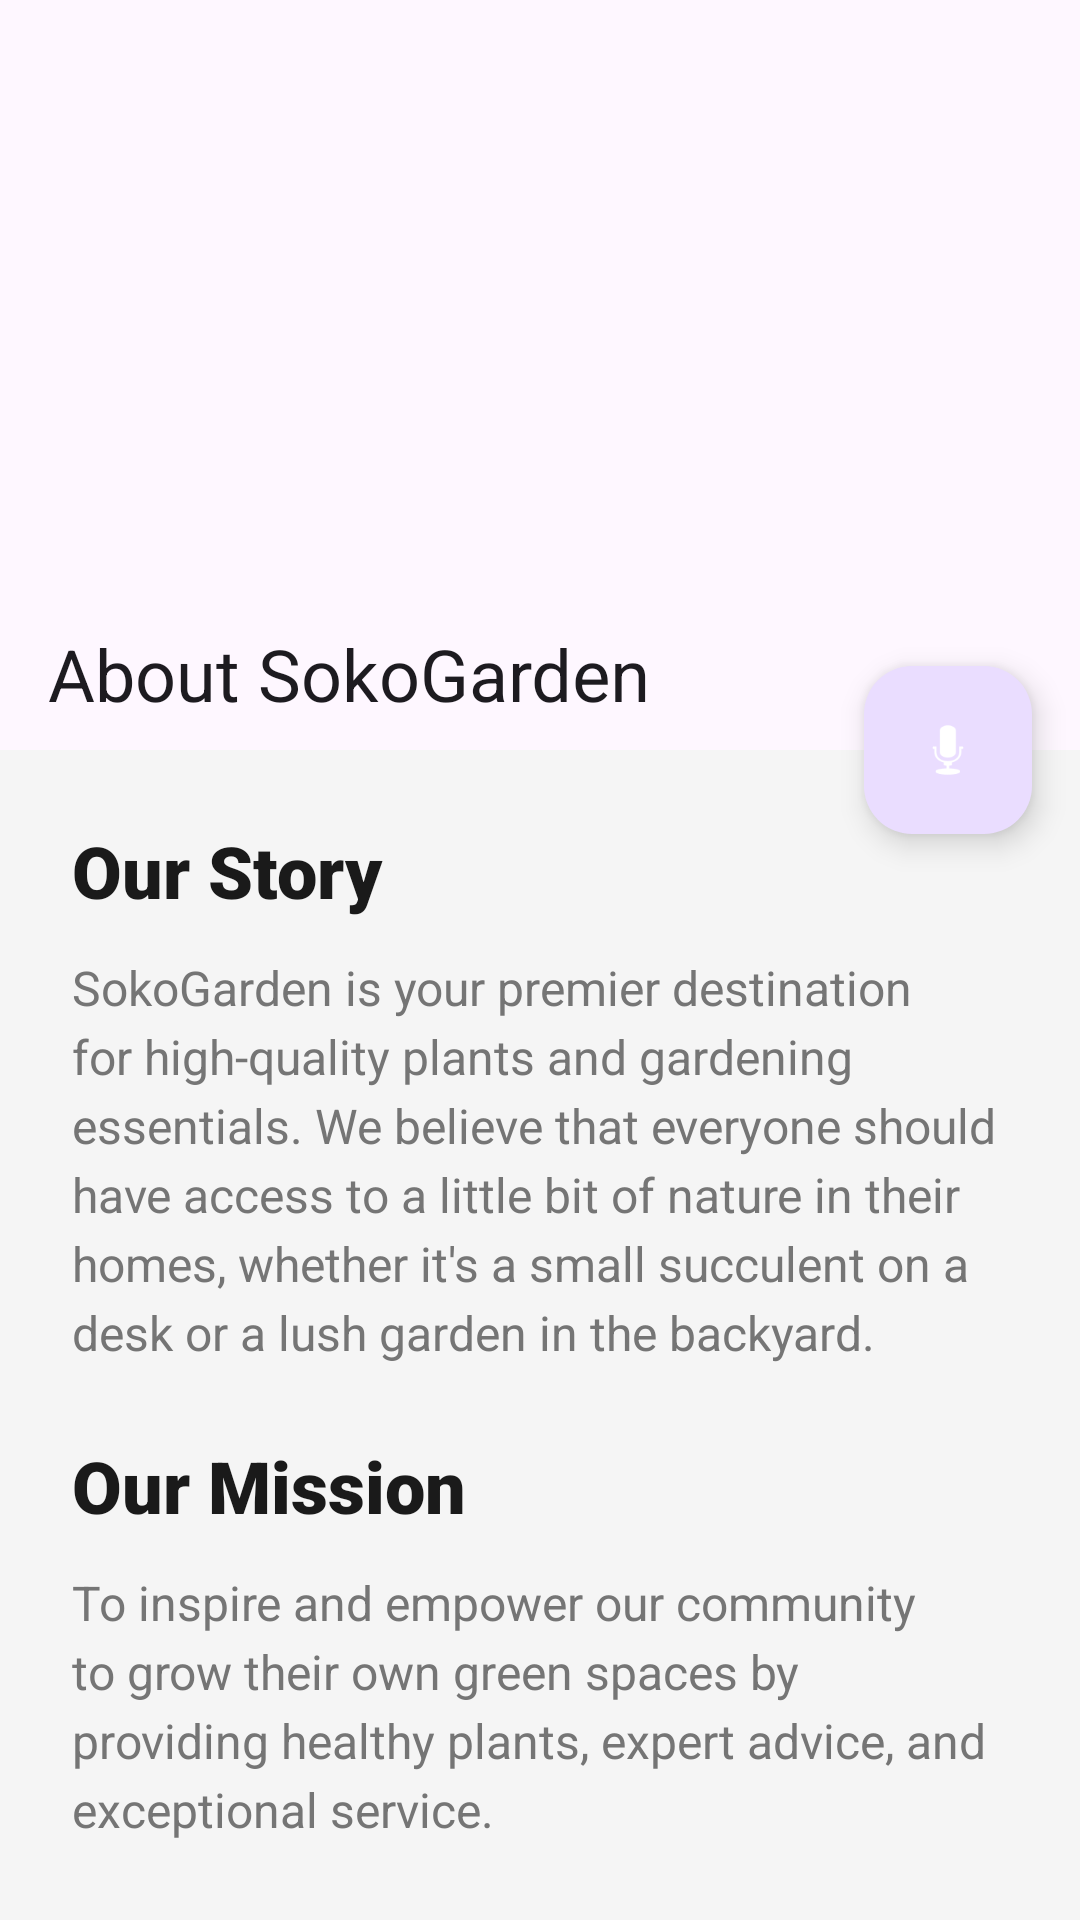

Layout XML and referenced resources for this Android screen:
<!-- AndroidManifest.xml: application theme Theme.Sokogarden -->
<!-- res/layout/activity_about.xml -->
<?xml version="1.0" encoding="utf-8"?>
<androidx.coordinatorlayout.widget.CoordinatorLayout xmlns:android="http://schemas.android.com/apk/res/android"
    xmlns:app="http://schemas.android.com/apk/res-auto"
    xmlns:tools="http://schemas.android.com/tools"
    android:id="@+id/main"
    android:layout_width="match_parent"
    android:layout_height="match_parent"
    android:background="@color/background"
    tools:context=".About">

    <com.google.android.material.appbar.AppBarLayout
        android:id="@+id/app_bar"
        android:layout_width="match_parent"
        android:layout_height="250dp">

        <com.google.android.material.appbar.CollapsingToolbarLayout
            android:id="@+id/toolbar_layout"
            android:layout_width="match_parent"
            android:layout_height="match_parent"
            app:contentScrim="?attr/colorPrimary"
            app:layout_scrollFlags="scroll|exitUntilCollapsed"
            app:title="About SokoGarden">

            <ImageView
                android:layout_width="match_parent"
                android:layout_height="match_parent"
                android:scaleType="centerCrop"
                android:src="@drawable/sokogarden"
                app:layout_collapseMode="parallax" />

            <androidx.appcompat.widget.Toolbar
                android:id="@+id/toolbar"
                android:layout_width="match_parent"
                android:layout_height="?attr/actionBarSize"
                app:layout_collapseMode="pin" />

        </com.google.android.material.appbar.CollapsingToolbarLayout>
    </com.google.android.material.appbar.AppBarLayout>

    <androidx.core.widget.NestedScrollView
        android:layout_width="match_parent"
        android:layout_height="match_parent"
        app:layout_behavior="@string/appbar_scrolling_view_behavior">

        <LinearLayout
            android:layout_width="match_parent"
            android:layout_height="wrap_content"
            android:orientation="vertical"
            android:padding="24dp">

            <TextView
                android:layout_width="match_parent"
                android:layout_height="wrap_content"
                android:fontFamily="sans-serif-black"
                android:text="Our Story"
                android:textColor="@color/textPrimary"
                android:textSize="24sp" />

            <TextView
                android:id="@+id/about_text_story"
                android:layout_width="match_parent"
                android:layout_height="wrap_content"
                android:layout_marginTop="12dp"
                android:lineSpacingExtra="4dp"
                android:text="SokoGarden is your premier destination for high-quality plants and gardening essentials. We believe that everyone should have access to a little bit of nature in their homes, whether it's a small succulent on a desk or a lush garden in the backyard."
                android:textColor="@color/textSecondary"
                android:textSize="16sp" />

            <TextView
                android:layout_width="match_parent"
                android:layout_height="wrap_content"
                android:layout_marginTop="24dp"
                android:fontFamily="sans-serif-black"
                android:text="Our Mission"
                android:textColor="@color/textPrimary"
                android:textSize="24sp" />

            <TextView
                android:id="@+id/about_text_mission"
                android:layout_width="match_parent"
                android:layout_height="wrap_content"
                android:layout_marginTop="12dp"
                android:lineSpacingExtra="4dp"
                android:text="To inspire and empower our community to grow their own green spaces by providing healthy plants, expert advice, and exceptional service."
                android:textColor="@color/textSecondary"
                android:textSize="16sp" />

            <TextView
                android:layout_width="match_parent"
                android:layout_height="wrap_content"
                android:layout_marginTop="24dp"
                android:fontFamily="sans-serif-black"
                android:text="Contact Us"
                android:textColor="@color/textPrimary"
                android:textSize="24sp" />

            <TextView
                android:layout_width="match_parent"
                android:layout_height="wrap_content"
                android:layout_marginTop="12dp"
                android:text="📍 Nairobi, Kenya\n📞 +254 700 000 000\n📧 info@sokogarden.com"
                android:textColor="@color/textSecondary"
                android:textSize="16sp" />

        </LinearLayout>
    </androidx.core.widget.NestedScrollView>

    <com.google.android.material.floatingactionbutton.FloatingActionButton
        android:id="@+id/fab_tts"
        android:layout_width="wrap_content"
        android:layout_height="wrap_content"
        android:layout_margin="16dp"
        android:src="@android:drawable/ic_btn_speak_now"
        app:layout_anchor="@id/app_bar"
        app:layout_anchorGravity="bottom|end"
        app:tint="@color/white"
        android:contentDescription="Read text aloud" />

</androidx.coordinatorlayout.widget.CoordinatorLayout>
<!-- resources referenced by this layout -->
<resources>
  <color name="background">#F5F5F5</color>
  <color name="textPrimary">#1A1A1A</color>
  <color name="textSecondary">#757575</color>
  <color name="white">#FFFFFFFF</color>
  <style name="Theme.Sokogarden" parent="Base.Theme.Sokogarden" />
  <style name="Base.Theme.Sokogarden" parent="Theme.Material3.DayNight.NoActionBar">
          
      </style>
</resources>
